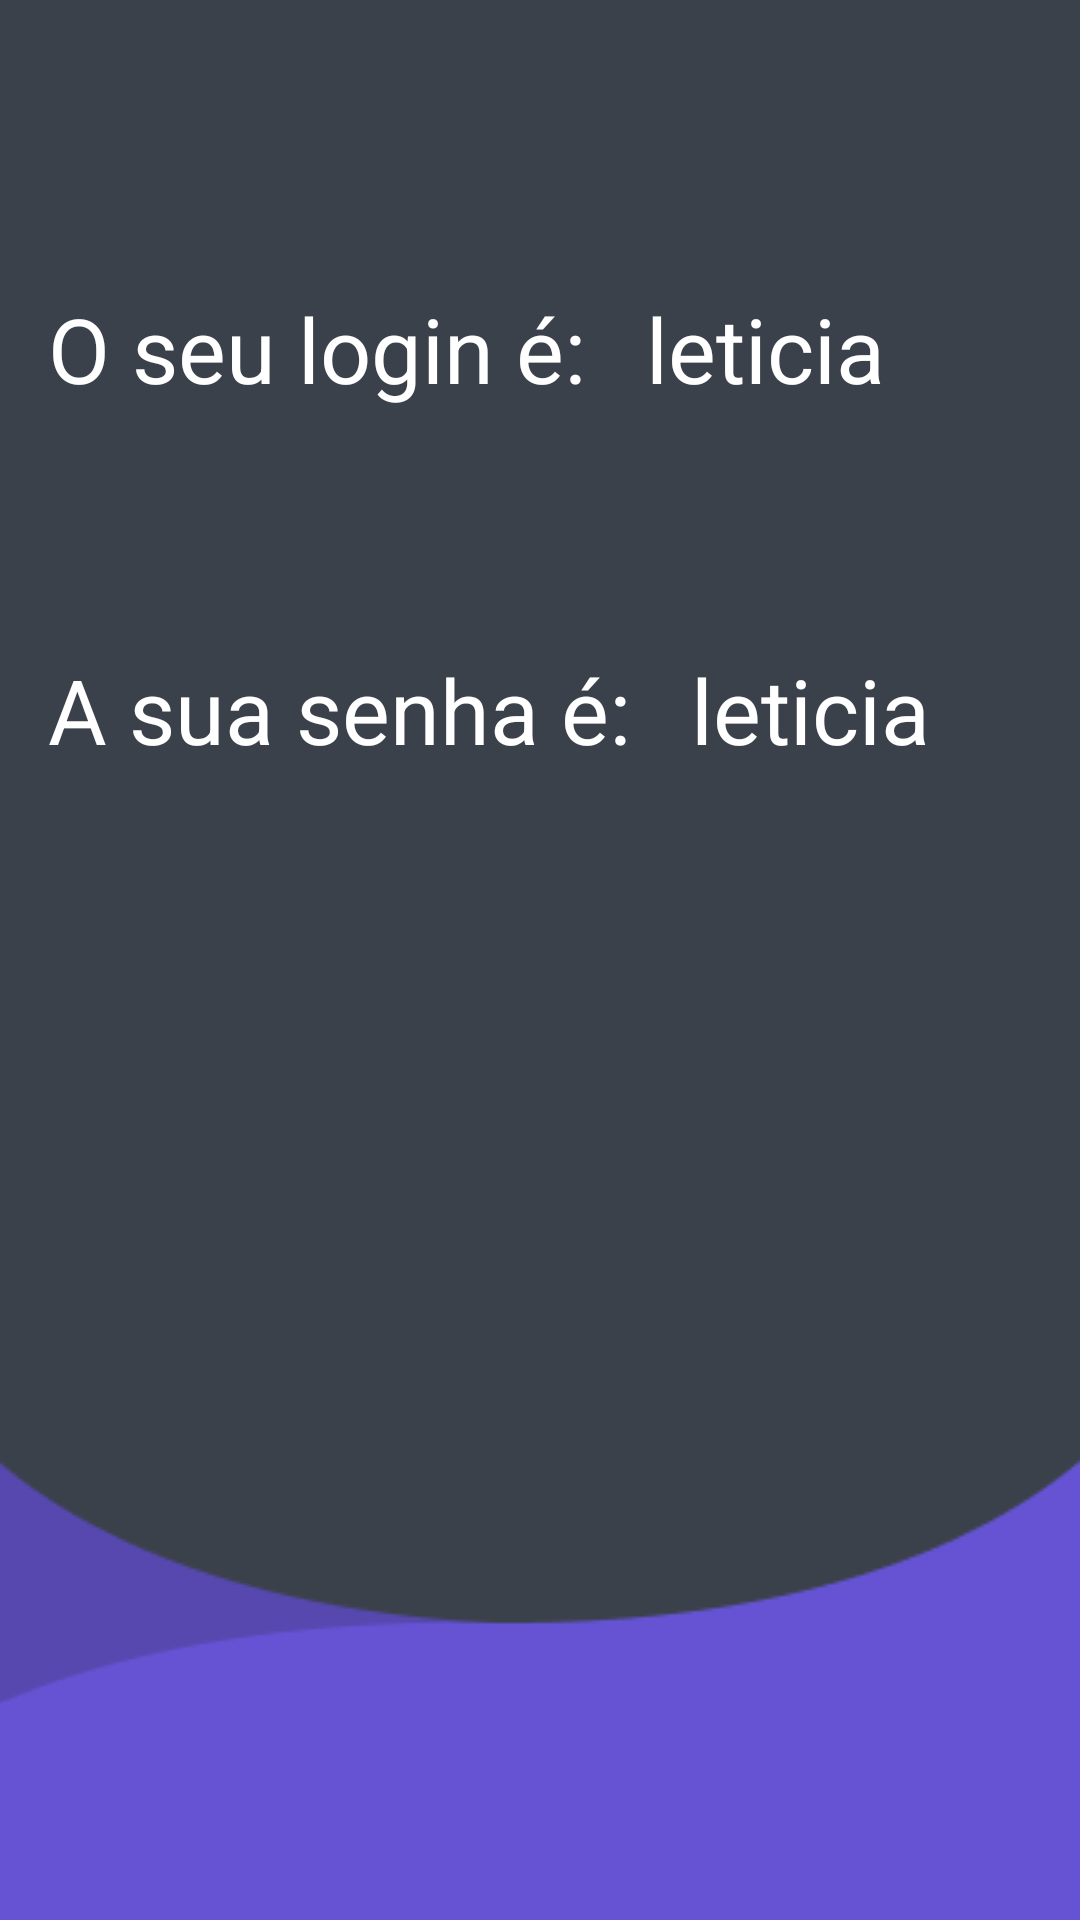

The Android layout XML behind this screen, and the referenced resources:
<!-- AndroidManifest.xml: application theme AppTheme -->
<!-- res/layout/activity_view_login.xml -->
<?xml version="1.0" encoding="utf-8"?>
<RelativeLayout xmlns:android="http://schemas.android.com/apk/res/android"
    xmlns:tools="http://schemas.android.com/tools"
    android:layout_width="fill_parent"
    android:layout_height="fill_parent"
    android:orientation="vertical"
    tools:context=".MainActivity">


    <ImageView
        android:layout_width="match_parent"
        android:layout_height="match_parent"
        android:scaleType="centerCrop"
        android:src="@drawable/img_bg" />


    <LinearLayout
        android:layout_width="match_parent"
        android:layout_height="match_parent"
        android:orientation="vertical"
        android:padding="16dp">

        <LinearLayout
            android:layout_width="wrap_content"
            android:layout_height="wrap_content"
            android:orientation="horizontal">

            <TextView
                android:layout_width="wrap_content"
                android:layout_height="wrap_content"
                android:layout_marginTop="80dp"
                android:inputType=""
                android:text="@string/textView_login"
                android:textColor="@color/white"
                android:textSize="30sp" />

            <TextView

                android:id="@+id/textLogin"
                android:layout_width="wrap_content"
                android:layout_height="wrap_content"
                android:layout_marginLeft="20dp"
                android:layout_marginTop="80dp"
                android:text="leticia"
                android:textColor="@color/white"
                android:textSize="30sp" />

        </LinearLayout>

        <LinearLayout
            android:layout_width="wrap_content"
            android:layout_height="wrap_content"
            android:orientation="horizontal">


            <TextView
                android:layout_width="wrap_content"
                android:layout_height="wrap_content"
                android:layout_marginTop="80dp"
                android:inputType=""
                android:text="@string/textView_password"
                android:textColor="@color/white"
                android:textSize="30sp" />

            <TextView
                android:id="@+id/textPassword"
                android:layout_width="wrap_content"
                android:layout_height="wrap_content"
                android:layout_marginLeft="20dp"
                android:layout_marginTop="80dp"
                android:text="leticia"
                android:textColor="@color/white"
                android:textSize="30sp" />


        </LinearLayout>

    </LinearLayout>

</RelativeLayout>
<!-- resources referenced by this layout -->
<resources>
  <color name="white">#FFFFFF</color>
  <!-- drawable img_bg: png bitmap (drawable, 4034 bytes) -->
  <string name="textView_login">O seu login é: </string>
  <string name="textView_password">A sua senha é:</string>
  <style name="AppTheme" parent="Theme.AppCompat.Light.DarkActionBar">
          
          <item name="colorPrimary">@color/colorPrimary</item>
          <item name="colorPrimaryDark">@color/colorPrimaryDark</item>
          <item name="colorAccent">@color/colorAccent</item>
      </style>
  <color name="colorPrimary">#6553D3</color>
  <color name="colorPrimaryDark">#4A3C9A</color>
  <color name="colorAccent">#D81B60</color>
</resources>
